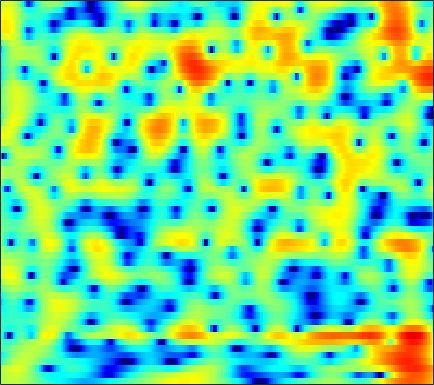

Values plotted in this chart, from the file beside it:
1.3655, 1.6425, 1.949, 2.1725, 2.2842, 2.3614, 2.359, 2.3085, 2.173, 1.967, 1.7004, 1.4538, 1.0826, 0.66764, 0.33049, -0.14338, -0.63346, -1.0021, -1.4879, -1.9592, -2.4163, -2.742, -3.1379, -3.4923
1.14, 1.56, 2.014, 2.353, 2.536, 2.688, 2.737, 2.705, 2.578, 2.354, 2.038, 1.742, 1.27, 0.7193, 0.2576, -0.413, -1.131, -1.689, -2.432, -3.144, -3.775, -4.167, -4.556, -4.779
1.546, 1.903, 2.341, 2.716, 2.95, 3.184, 3.319, 3.347, 3.281, 3.089, 2.76, 2.417, 1.818, 1.04, 0.3263, -0.8257, -2.258, -3.563, -5.707, -8.498, -12.24, -15.65, -17.22, -13.51
-3.527, -2.489, -1.257, -0.2043, 0.46, 1.19, 1.753, 2.07, 2.363, 2.514, 2.529, 2.454, 2.243, 1.913, 1.597, 1.095, 0.5123, 0.03872, -0.609, -1.236, -1.79, -2.135, -2.483, -2.693
-5.435, -4.196, -2.786, -1.611, -0.8661, -0.0321, 0.6435, 1.057, 1.497, 1.822, 2.042, 2.14, 2.188, 2.147, 2.067, 1.895, 1.659, 1.437, 1.098, 0.7088, 0.279, -0.06869, -0.5711, -1.109
-2.436, -2.14, -1.708, -1.25, -0.8995, -0.4425, 0.007924, 0.33, 0.7252, 1.081, 1.385, 1.578, 1.781, 1.921, 1.989, 2.012, 1.974, 1.896, 1.719, 1.452, 1.082, 0.7296, 0.1454, -0.5783
-2.127, -2.429, -2.774, -2.933, -2.86, -2.495, -1.885, -1.366, -0.7097, -0.16, 0.2686, 0.519, 0.8018, 1.065, 1.285, 1.616, 1.971, 2.229, 2.503, 2.656, 2.63, 2.464, 2.04, 1.338
-2.932, -4.644, -8.394, -16.67, -28.03, -11, -5.987, -3.866, -2.208, -1.499, -1.606, -2.209, -3.676, -5.635, -6.46, -4.921, -1.946, 0.03628, 2.09, 3.51, 4.403, 4.77, 4.896, 4.614
-2.616, -2.982, -3.502, -3.878, -3.955, -3.721, -3.24, -2.887, -2.578, -2.537, -2.842, -3.307, -4.157, -4.99, -5.191, -4.437, -2.8, -1.427, 0.2439, 1.593, 2.583, 3.1, 3.521, 3.65
-2.922, -2.873, -2.833, -2.787, -2.741, -2.673, -2.595, -2.544, -2.493, -2.458, -2.421, -2.395, -2.322, -2.15, -1.925, -1.495, -0.9257, -0.4396, 0.2393, 0.9028, 1.506, 1.887, 2.276, 2.518
-3.642, -3.416, -3.159, -2.954, -2.845, -2.774, -2.78, -2.828, -2.926, -3.05, -3.16, -3.196, -3.139, -2.925, -2.652, -2.13, -1.477, -0.9334, -0.1838, 0.5406, 1.205, 1.649, 2.153, 2.538
-5.04, -4.391, -3.677, -3.168, -2.933, -2.819, -2.95, -3.21, -3.779, -4.64, -5.74, -6.649, -7.691, -7.954, -7.377, -5.864, -4.071, -2.785, -1.25, 0.04912, 1.116, 1.775, 2.49, 3.041
-6.347, -5.007, -3.673, -2.78, -2.366, -2.11, -2.2, -2.512, -3.297, -4.564, -6.488, -8.539, -12.36, -15.47, -13.12, -8.575, -5.215, -3.321, -1.363, 0.1318, 1.284, 1.966, 2.675, 3.185
-4.325, -3.327, -2.226, -1.403, -0.963, -0.614, -0.5249, -0.6166, -0.9265, -1.381, -1.951, -2.378, -2.796, -2.885, -2.705, -2.159, -1.386, -0.7527, 0.06134, 0.7678, 1.344, 1.678, 1.994, 2.154
-1.701, -0.929, -0.05099, 0.6242, 0.9983, 1.297, 1.389, 1.346, 1.155, 0.8455, 0.4784, 0.2162, -0.08203, -0.2669, -0.3048, -0.2073, 0.005555, 0.2137, 0.5111, 0.7524, 0.8649, 0.8414, 0.6465, 0.2567
0.595, 1.446, 2.311, 2.892, 3.152, 3.283, 3.174, 2.934, 2.408, 1.651, 0.7285, -0.04076, -1.063, -1.864, -2.151, -2.053, -1.522, -1.013, -0.3905, 0.05051, 0.2052, 0.09608, -0.3951, -1.316
2.644, 3.271, 3.876, 4.236, 4.334, 4.245, 3.889, 3.417, 2.5, 1.181, -0.6955, -2.618, -6.317, -12.9, -21.22, -11.84, -6.422, -4.069, -2.074, -0.9206, -0.3688, -0.2931, -0.6302, -1.462
2.871, 3.173, 3.453, 3.584, 3.569, 3.388, 3.003, 2.579, 1.828, 0.8371, -0.4114, -1.469, -2.925, -4.138, -4.579, -4.307, -3.395, -2.604, -1.652, -0.9771, -0.6283, -0.5608, -0.7441, -1.262
2.005, 2.151, 2.261, 2.265, 2.212, 2.052, 1.794, 1.544, 1.12, 0.6304, 0.125, -0.2587, -0.7212, -1.048, -1.171, -1.169, -0.9902, -0.7963, -0.5156, -0.2585, -0.1117, -0.1142, -0.2608, -0.5826
1.079, 1.1, 1.04, 0.8932, 0.7706, 0.6191, 0.4981, 0.4036, 0.2406, 0.02734, -0.2364, -0.4834, -0.7998, -1.022, -1.08, -0.9794, -0.6679, -0.3244, 0.1779, 0.6396, 1.002, 1.152, 1.167, 0.9918
0.5386, 0.1085, -0.7556, -1.711, -2.293, -2.518, -2.134, -1.666, -1.106, -0.885, -1.145, -1.631, -2.681, -4.013, -4.819, -4.711, -3.16, -1.657, 0.192, 1.614, 2.607, 3.111, 3.449, 3.417
-0.08376, -1.26, -3.845, -8.431, -15.68, -18.2, -8.26, -5.141, -2.817, -1.735, -1.621, -2.081, -3.614, -6.5, -9.542, -10.29, -5.463, -2.454, 0.3691, 2.294, 3.53, 4.112, 4.524, 4.517
-0.3831, -1.062, -2.146, -3.23, -3.82, -3.987, -3.479, -2.836, -2.007, -1.397, -1.02, -0.9391, -0.9812, -1.058, -1.024, -0.668, 0.01541, 0.675, 1.566, 2.312, 2.843, 3.046, 3.063, 2.814
-0.4193, -0.654, -0.9836, -1.278, -1.423, -1.507, -1.435, -1.29, -0.9977, -0.6552, -0.2981, -0.04141, 0.3027, 0.6508, 0.9181, 1.286, 1.653, 1.9, 2.18, 2.344, 2.347, 2.229, 1.856, 1.24
-0.8686, -0.9619, -1.156, -1.399, -1.577, -1.756, -1.803, -1.745, -1.505, -1.077, -0.5485, -0.08794, 0.5386, 1.13, 1.537, 2.001, 2.373, 2.573, 2.72, 2.718, 2.527, 2.264, 1.719, 0.9167
-1.596, -1.752, -2.175, -2.821, -3.432, -4.305, -5.042, -5.277, -4.938, -3.909, -2.541, -1.48, -0.191, 0.9049, 1.589, 2.316, 2.837, 3.104, 3.282, 3.276, 3.086, 2.817, 2.311, 1.605
-2.091, -2.372, -3.112, -4.324, -5.662, -8.343, -13.13, -20.53, -18.01, -9.725, -5.389, -3.164, -0.9846, 0.6165, 1.52, 2.419, 3.014, 3.283, 3.449, 3.405, 3.197, 2.937, 2.482, 1.941
-1.841, -2.179, -2.822, -3.661, -4.377, -5.439, -6.335, -6.621, -6.045, -4.536, -2.675, -1.382, 0.1145, 1.29, 1.968, 2.612, 2.988, 3.099, 3.041, 2.766, 2.289, 1.843, 1.163, 0.509
-1.501, -2.298, -3.22, -3.715, -3.688, -3.255, -2.57, -1.981, -1.091, -0.1755, 0.7343, 1.33, 2.042, 2.575, 2.859, 3.071, 3.075, 2.948, 2.555, 1.892, 0.8692, -0.144, -1.913, -4.002
-2.159, -5.122, -11.12, -14.08, -9.126, -4.582, -1.842, -0.4148, 0.9457, 1.881, 2.474, 2.753, 2.923, 2.9, 2.786, 2.56, 2.286, 2.059, 1.666, 1.095, 0.1845, -0.8482, -2.869, -6.089
0.5806, -0.9414, -2.716, -3.329, -2.77, -1.4, -0.066, 0.7669, 1.515, 1.886, 1.863, 1.619, 0.9267, -0.1095, -1.062, -2.327, -3.079, -3.083, -2.457, -1.694, -1.113, -0.9042, -0.8214, -0.8811
2.687, 2.087, 1.455, 1.114, 1.026, 1.095, 1.252, 1.33, 1.327, 1.083, 0.528, -0.1894, -1.614, -3.833, -6.318, -11.94, -31.63, -16.05, -8.668, -5.129, -3.036, -1.948, -0.9464, -0.1895
2.147, 1.71, 1.323, 1.159, 1.133, 1.183, 1.274, 1.281, 1.208, 0.9539, 0.4931, -0.04513, -0.96, -2.143, -3.126, -4.347, -5, -4.915, -4.157, -3.126, -2.175, -1.558, -0.9131, -0.392
-0.9082, -1.51, -1.611, -1.087, -0.5076, 0.2633, 0.8921, 1.247, 1.531, 1.616, 1.517, 1.354, 1.017, 0.6152, 0.3059, -0.05929, -0.3243, -0.4512, -0.4991, -0.5084, -0.4939, -0.5363, -0.6345, -0.8321
-9.462, -17.95, -10.68, -4.899, -2.442, -0.3219, 0.9827, 1.646, 2.189, 2.47, 2.552, 2.545, 2.442, 2.307, 2.191, 2.033, 1.864, 1.725, 1.472, 1.128, 0.6289, 0.1086, -0.8271, -2.119
-1.137, -1.887, -1.77, -0.7675, 0.09862, 1.047, 1.695, 1.946, 2.057, 1.96, 1.761, 1.577, 1.418, 1.351, 1.371, 1.447, 1.528, 1.556, 1.47, 1.22, 0.6943, 0.1109, -1.064, -2.792
3.103, 2.839, 2.62, 2.511, 2.438, 2.25, 1.883, 1.421, 0.5459, -0.642, -2.011, -2.979, -3.738, -3.59, -3.013, -2.052, -1.18, -0.6815, -0.1977, 0.02223, 0.01312, -0.1502, -0.5696, -1.167
3.922, 3.892, 3.831, 3.672, 3.447, 2.961, 2.128, 1.258, -0.4169, -2.894, -6.731, -11.48, -32.65, -13.71, -9.102, -5.835, -3.977, -3.037, -2.147, -1.508, -0.9901, -0.7115, -0.4254, -0.2874
2.515, 2.976, 3.483, 3.787, 3.846, 3.657, 3.126, 2.482, 1.276, -0.3162, -2.204, -3.626, -5.03, -5.522, -5.468, -5.306, -5.254, -5.227, -5.045, -4.372, -3.371, -2.518, -1.496, -0.7066
-1.409, 0.2428, 1.907, 3.038, 3.586, 3.955, 3.98, 3.761, 3.23, 2.455, 1.483, 0.6918, -0.498, -1.812, -2.966, -4.958, -7.864, -11.14, -17.46, -13.9, -8.387, -5.704, -3.346, -1.796
-3.543, -1.486, 0.5276, 1.963, 2.733, 3.407, 3.741, 3.785, 3.618, 3.206, 2.571, 1.967, 0.9782, -0.2408, -1.315, -3.02, -5.016, -6.548, -7.96, -7.668, -6.172, -4.952, -3.534, -2.528
-1.582, -0.6282, 0.5521, 1.564, 2.167, 2.778, 3.136, 3.276, 3.256, 3.032, 2.633, 2.204, 1.528, 0.7222, 0.05182, -0.8829, -1.771, -2.375, -2.952, -3.232, -3.284, -3.211, -3.085, -3.045
-0.5652, 0.06104, 0.9098, 1.652, 2.121, 2.617, 2.95, 3.084, 3.11, 2.974, 2.682, 2.376, 1.846, 1.225, 0.71, 0.00765, -0.6808, -1.165, -1.723, -2.196, -2.56, -2.788, -3.14, -3.568
-0.6357, 0.1057, 1.007, 1.775, 2.265, 2.753, 3.081, 3.192, 3.212, 3.071, 2.771, 2.468, 1.933, 1.274, 0.7183, -0.0914, -0.9622, -1.58, -2.345, -2.926, -3.258, -3.392, -3.486, -3.633
-1.638, -0.5123, 0.7111, 1.697, 2.264, 2.798, 3.08, 3.162, 3.095, 2.854, 2.482, 2.105, 1.52, 0.7711, 0.07696, -1.097, -2.579, -3.892, -5.788, -7.16, -7.106, -6.21, -4.653, -3.377
-3.272, -1.772, -0.1708, 0.995, 1.578, 2.048, 2.151, 2.044, 1.648, 1.092, 0.5123, 0.1097, -0.3621, -0.829, -1.304, -2.277, -3.85, -5.713, -9.651, -16.86, -14.52, -9.19, -4.998, -2.313
-4.955, -3.255, -1.503, -0.322, 0.2209, 0.4593, 0.1673, -0.4738, -1.839, -3.759, -5.819, -6.561, -5.94, -4.527, -3.648, -2.943, -2.81, -3.021, -3.435, -3.595, -3.187, -2.482, -1.235, 0.05626
-4.995, -3.483, -1.878, -0.8101, -0.327, -0.1879, -0.6456, -1.467, -3.321, -6.419, -11.36, -14.27, -10, -5.897, -3.925, -2.272, -1.327, -0.8798, -0.5455, -0.3594, -0.1819, -0.01322, 0.2876, 0.6668
-3.571, -2.557, -1.276, -0.3077, 0.2156, 0.5833, 0.5858, 0.3657, -0.2298, -0.9577, -1.558, -1.725, -1.549, -0.9493, -0.4195, 0.1702, 0.5469, 0.7039, 0.6974, 0.4308, -0.05244, -0.5373, -1.335, -2.109
-4.468, -3.105, -1.502, -0.1964, 0.5362, 1.247, 1.647, 1.807, 1.825, 1.715, 1.582, 1.504, 1.478, 1.477, 1.483, 1.475, 1.391, 1.193, 0.7538, 0.02419, -1.097, -2.289, -4.719, -8.795
-6.656, -4.123, -1.781, -0.1484, 0.717, 1.503, 1.942, 2.075, 2.103, 1.97, 1.752, 1.563, 1.357, 1.174, 1.054, 0.9091, 0.7274, 0.5164, 0.1011, -0.4913, -1.333, -2.156, -3.455, -4.781
-1.938, -0.8103, 0.4933, 1.459, 1.956, 2.316, 2.361, 2.187, 1.739, 1.101, 0.3464, -0.2019, -0.8255, -1.131, -1.157, -1.042, -0.897, -0.7972, -0.8026, -0.9834, -1.322, -1.658, -2.047, -2.328
2.83, 3.213, 3.628, 3.866, 3.895, 3.686, 3.158, 2.543, 1.323, -0.3663, -2.594, -4.599, -7.114, -7.671, -6.568, -4.689, -3.234, -2.515, -1.986, -1.897, -2.121, -2.409, -2.898, -3.328
4.968, 5.149, 5.252, 5.165, 4.949, 4.434, 3.603, 2.745, 1.219, -0.9005, -3.786, -6.7, -11.66, -12.46, -9.506, -6.363, -4.435, -3.642, -3.188, -3.34, -4.075, -5.003, -6.865, -9.215
4.963, 5.1, 5.132, 4.971, 4.714, 4.176, 3.407, 2.663, 1.501, 0.1452, -1.308, -2.325, -3.42, -3.985, -4.032, -3.819, -3.542, -3.416, -3.543, -4.069, -5.15, -6.436, -8.939, -12.66
4.38, 4.537, 4.59, 4.456, 4.229, 3.751, 3.086, 2.475, 1.532, 0.5223, -0.4982, -1.204, -1.936, -2.45, -2.67, -2.76, -2.763, -2.754, -2.847, -3.148, -3.692, -4.272, -5.197, -6.178
3.687, 3.949, 4.131, 4.101, 3.928, 3.493, 2.809, 2.143, 1.045, -0.2325, -1.593, -2.565, -3.588, -4.04, -3.987, -3.531, -2.896, -2.456, -1.952, -1.63, -1.487, -1.498, -1.665, -1.98
2.145, 2.668, 3.155, 3.363, 3.318, 2.974, 2.269, 1.481, 0.03581, -1.968, -4.704, -7.426, -11.89, -13.09, -10.31, -6.869, -4.42, -3.064, -1.695, -0.6748, 0.0599, 0.4597, 0.801, 0.9512
